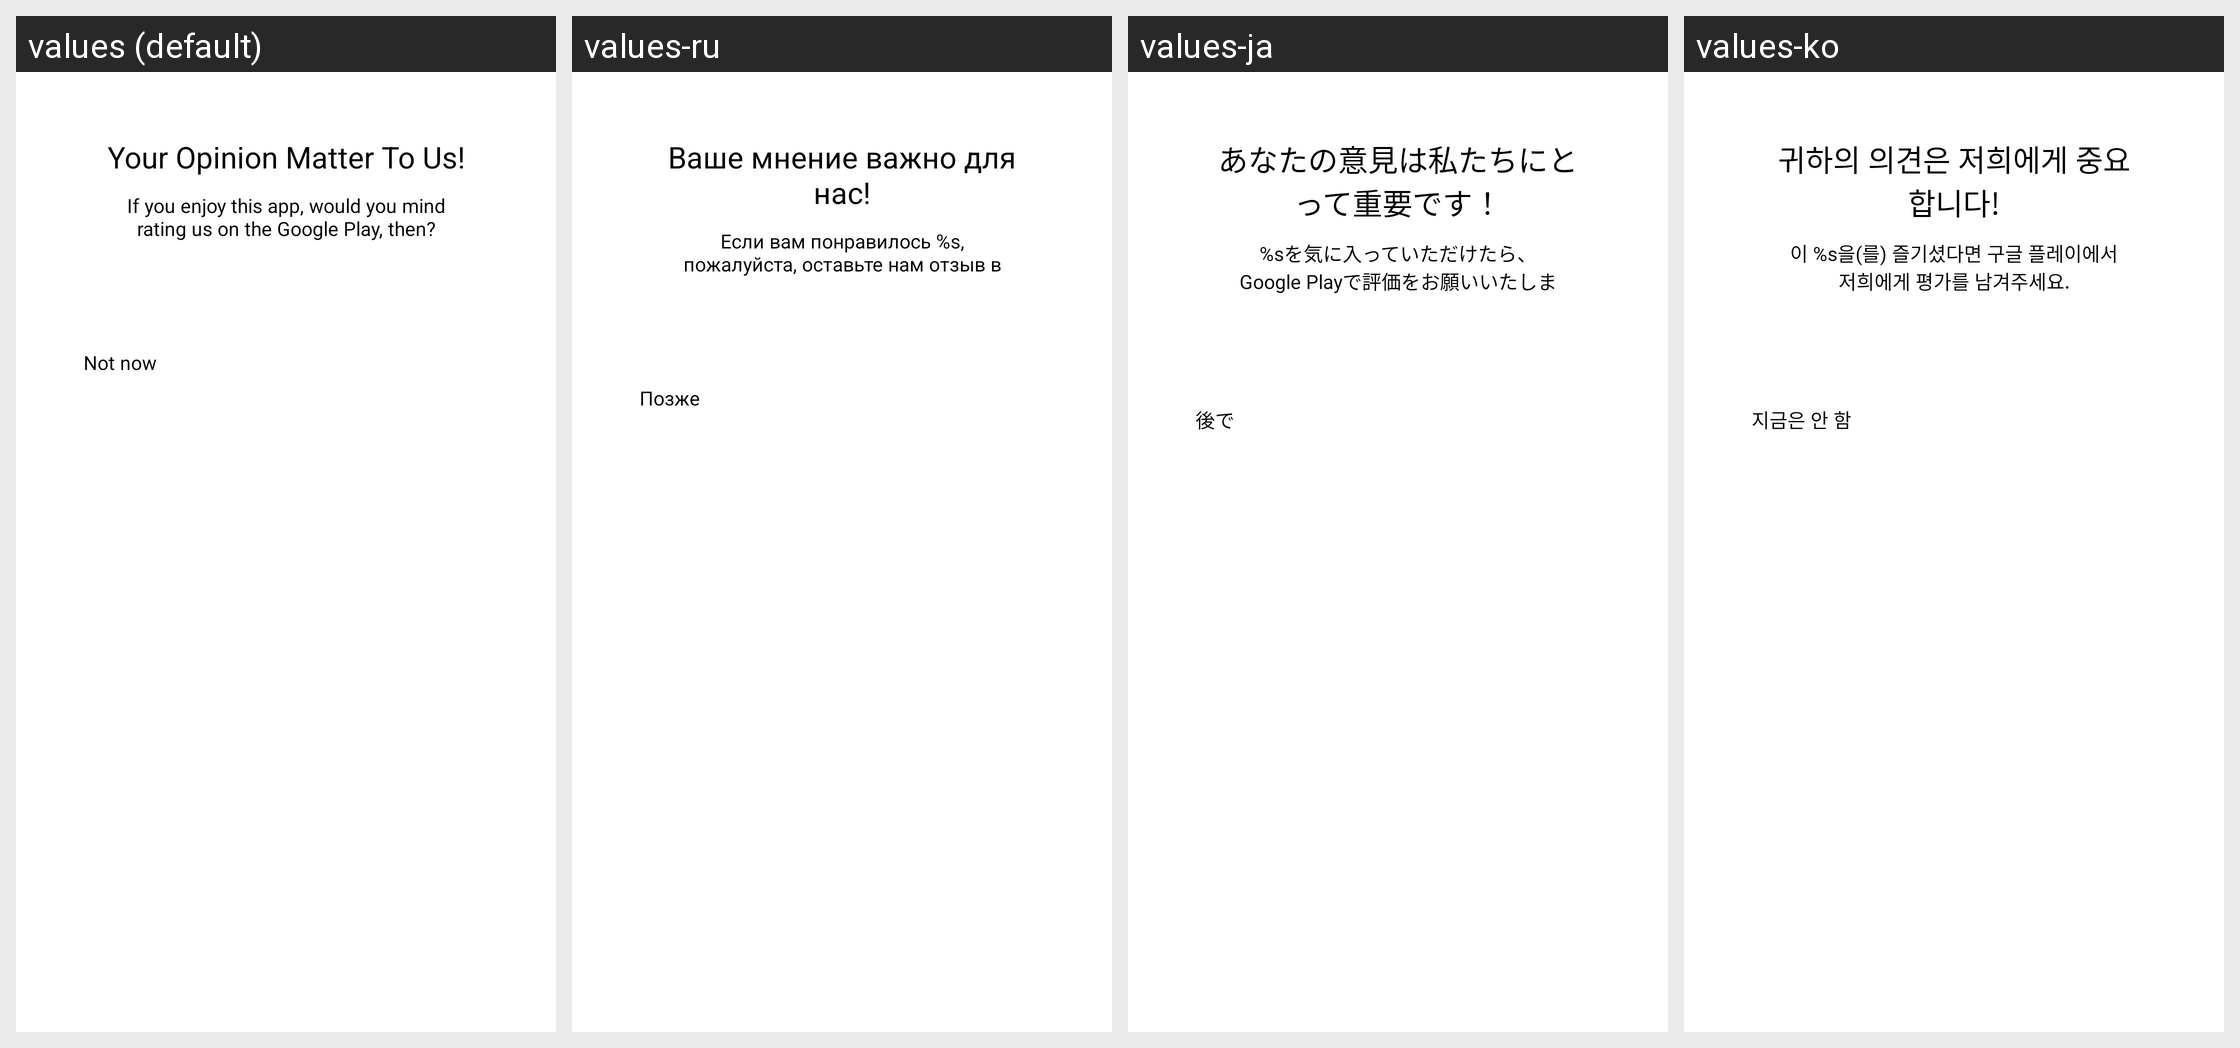

The same Android screen rendered under several of its app's locales, left to right. List the strings drawn on it with the default value and each locale's translation.
Android screen res/layout/dialog_rating.xml rendered under 4 locales, left to right: values (default), values-ru, values-ja, values-ko. Device: Nexus 5 (rendered at 1080×1920; each locale shown at half size, 540×960, under a caption strip naming it); theme Theme.BaseCodeAndroid.
Other locales in the repository, not shown: values-ar, values-bn, values-de, values-es, values-fr, values-hi, values-in, values-pt, values-pt-rBR, values-pt-rPT, values-tr, values-zh-rCN, values-zh-rTW.
Strings drawn on this screen, with the default value and each locale's value (text and hints the layout hard-codes, and strings that could not be matched under every locale, appear in the picture but are not listed):

Your_opinion_matter_to_us
  values: Your Opinion Matter To Us!
  values-ru: Ваше мнение важно для нас!
  values-ja: あなたの意見は私たちにとって重要です！
  values-ko: 귀하의 의견은 저희에게 중요합니다!

we_d_greatly_appreciate_if_you_can_rate_us
  values: If you enjoy this app, would you mind rating us on the Google Play, then?
  values-ru: Если вам понравилось %s, пожалуйста, оставьте нам отзыв в Google Play.
  values-ja: %sを気に入っていただけたら、Google Playで評価をお願いいたします。
  values-ko: 이 %s을(를) 즐기셨다면 구글 플레이에서 저희에게 평가를 남겨주세요.

may_be_later
  values: Not now
  values-ru: Позже
  values-ja: 後で
  values-ko: 지금은 안 함
